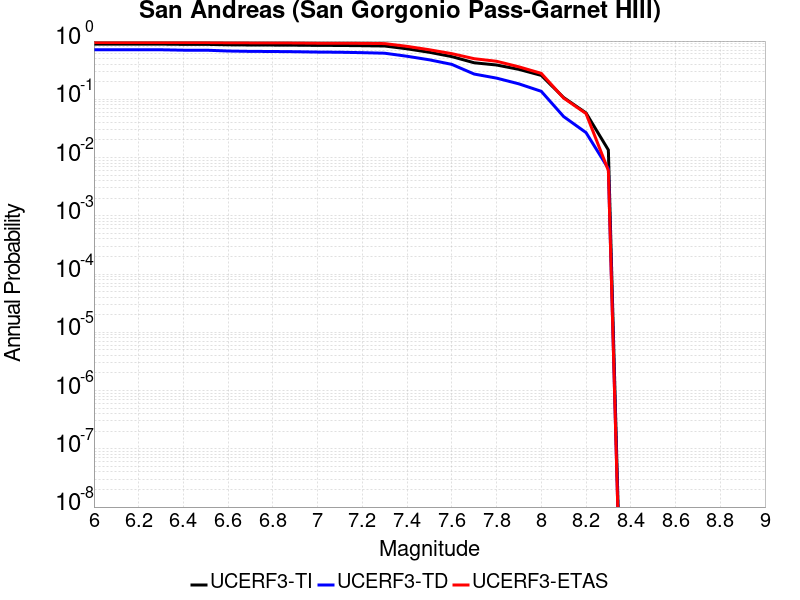

The table this chart was drawn from, first rows:
Magnitude, UCERF3-TI Prob, UCERF3-TD Prob, UCERF3-ETAS Prob
6.0, 0.8858, 0.7088, 0.946
6.1, 0.8858, 0.7088, 0.946
6.2, 0.8858, 0.7088, 0.946
6.3, 0.8858, 0.7088, 0.946
6.4, 0.8779, 0.6971, 0.944
6.5, 0.8779, 0.6971, 0.944
6.6, 0.863, 0.6748, 0.936
6.7, 0.8565, 0.6654, 0.933
6.8, 0.8539, 0.662, 0.932
6.9, 0.8502, 0.6563, 0.928
7.0, 0.8432, 0.6472, 0.919
7.1, 0.8402, 0.6425, 0.919
7.2, 0.8326, 0.6322, 0.914
7.3, 0.8223, 0.6184, 0.905
7.4, 0.736, 0.5482, 0.811
7.5, 0.6413, 0.4762, 0.709
7.6, 0.5411, 0.3978, 0.608
7.7, 0.4239, 0.2714, 0.498
7.8, 0.3882, 0.2311, 0.45
7.9, 0.3266, 0.1842, 0.361
8.0, 0.2574, 0.1372, 0.279
8.1, 0.1073, 0.05053, 0.105
8.2, 0.05835, 0.02684, 0.057
8.3, 0.01348, 0.006464, 0.006
